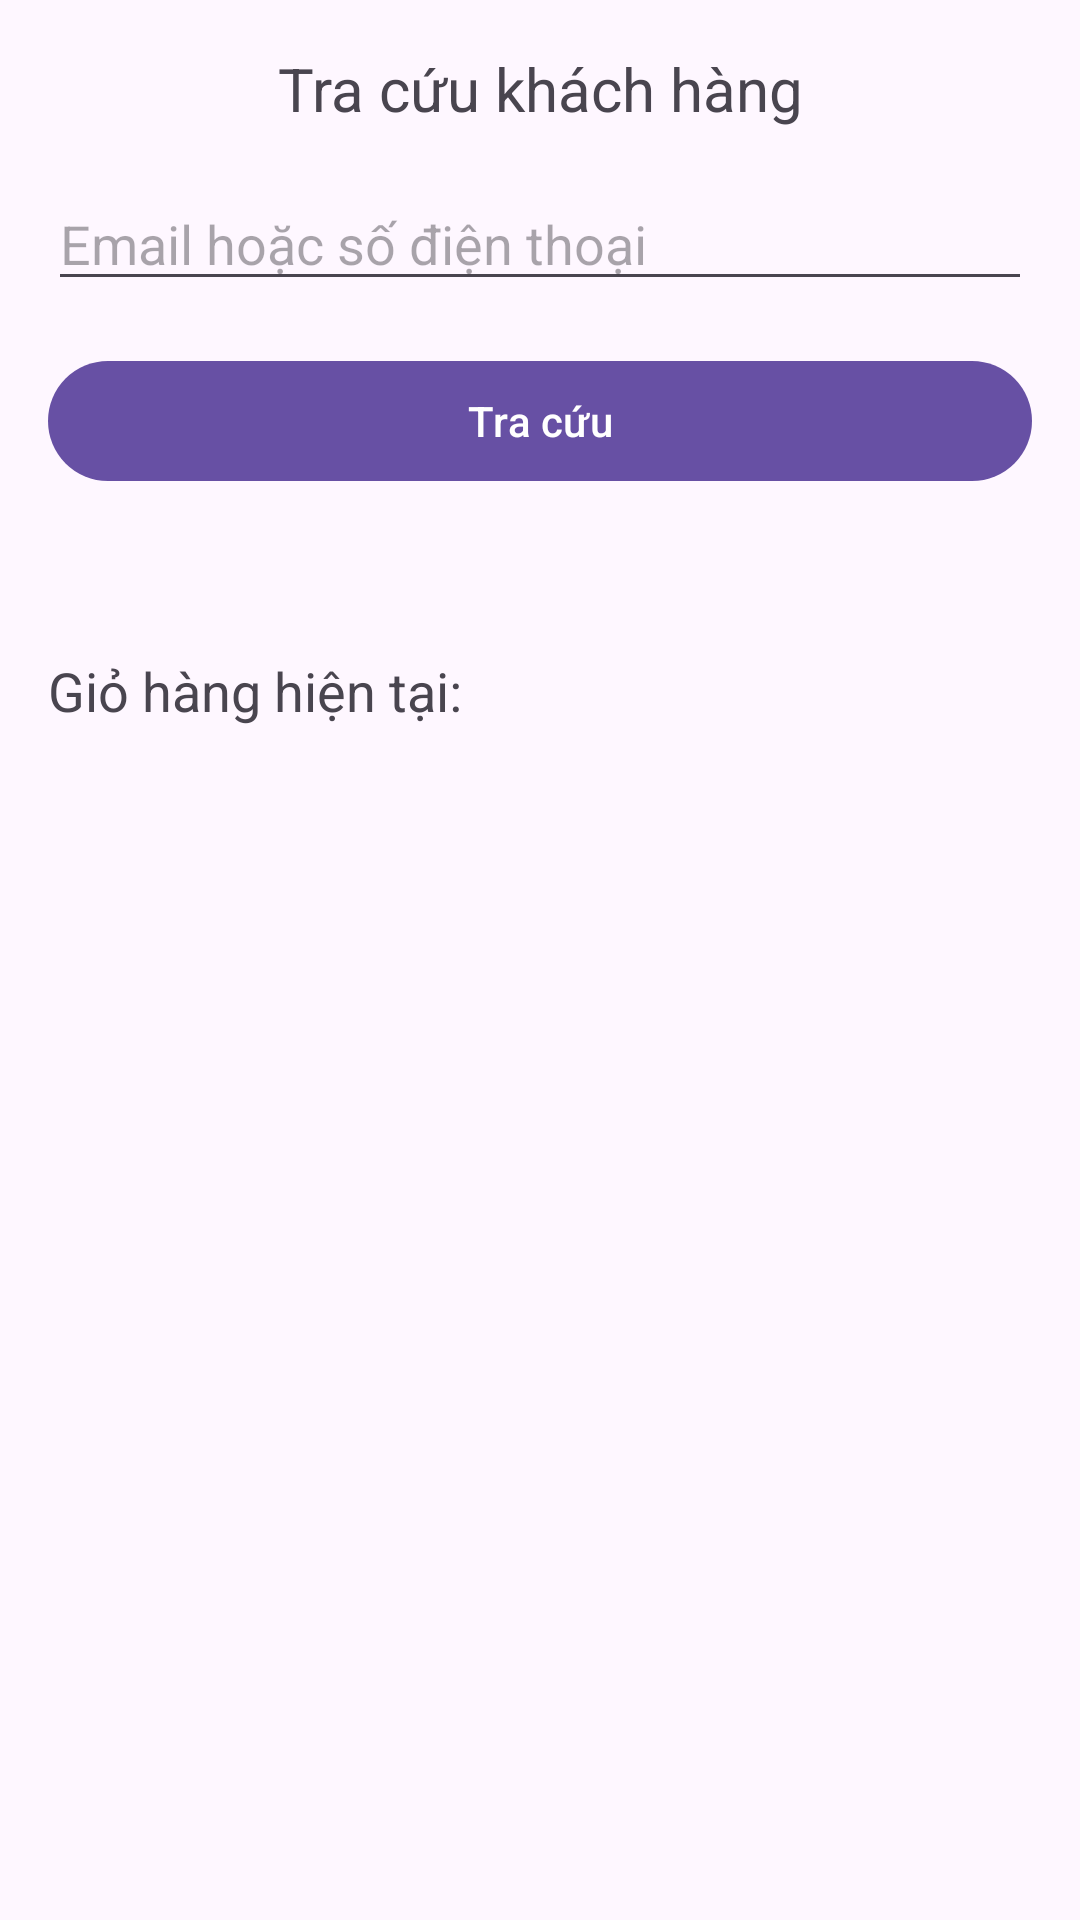

Android layout source for this screen:
<!-- AndroidManifest.xml: application theme Theme.Qclothing -->
<!-- res/layout/fragment_customer_lookup.xml -->
<?xml version="1.0" encoding="utf-8"?>
<LinearLayout xmlns:android="http://schemas.android.com/apk/res/android"
    android:layout_width="match_parent"
    android:layout_height="match_parent"
    android:orientation="vertical"
    android:padding="16dp">

    <TextView
        android:layout_width="match_parent"
        android:layout_height="wrap_content"
        android:text="Tra cứu khách hàng"
        android:textSize="20sp"
        android:gravity="center"
        android:layout_marginBottom="16dp"/>

    <EditText
        android:id="@+id/lookup_email_phone_edit_text"
        android:layout_width="match_parent"
        android:layout_height="wrap_content"
        android:hint="Email hoặc số điện thoại"
        android:inputType="text"
        android:layout_marginBottom="16dp"/>

    <Button
        android:id="@+id/lookup_button"
        android:layout_width="match_parent"
        android:layout_height="wrap_content"
        android:text="Tra cứu"
        android:layout_marginBottom="16dp"/>

    <TextView
        android:id="@+id/lookup_result_text_view"
        android:layout_width="match_parent"
        android:layout_height="wrap_content"
        android:textSize="16sp"
        android:layout_marginBottom="16dp"/>

    <TextView
        android:layout_width="match_parent"
        android:layout_height="wrap_content"
        android:text="Giỏ hàng hiện tại:"
        android:textSize="18sp"
        android:layout_marginBottom="8dp"/>

    <androidx.recyclerview.widget.RecyclerView
        android:id="@+id/lookup_cart_items_recycler_view"
        android:layout_width="match_parent"
        android:layout_height="match_parent"/>

</LinearLayout>
<!-- resources referenced by this layout -->
<resources>
  <style name="Theme.Qclothing" parent="Base.Theme.Qclothing" />
  <style name="Base.Theme.Qclothing" parent="Theme.Material3.DayNight.NoActionBar">
          
          
      </style>
</resources>
